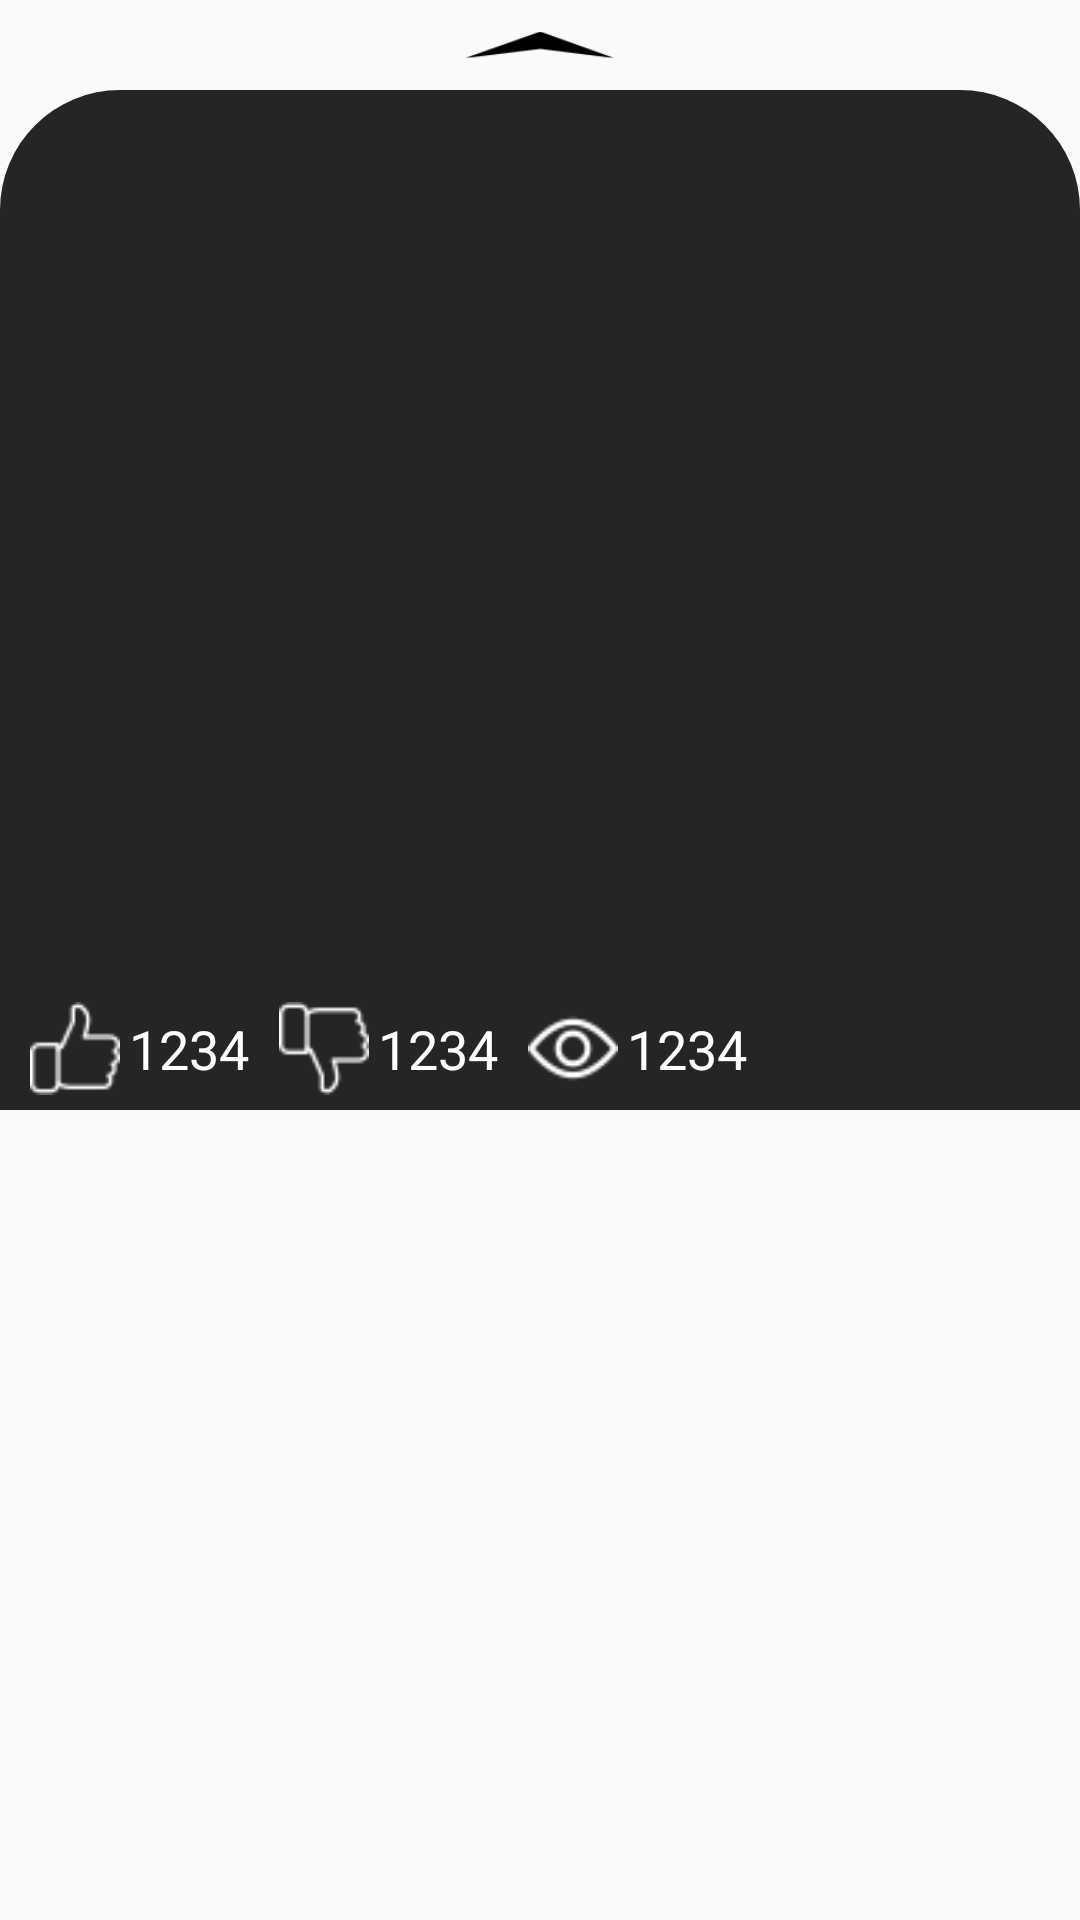

Android layout source for this screen:
<!-- AndroidManifest.xml: application theme AppTheme -->
<!-- res/layout/botton_sheet.xml -->
<?xml version="1.0" encoding="utf-8"?>
<LinearLayout xmlns:android="http://schemas.android.com/apk/res/android"
    xmlns:app="http://schemas.android.com/apk/res-auto"
    android:id="@+id/bottom_sheet"
    android:layout_width="match_parent"
    android:layout_height="wrap_content"
    android:gravity="center|top"
    android:orientation="vertical"
    android:weightSum="100"
    app:behavior_hideable="false"
    app:behavior_peekHeight="30dp"
    app:layout_behavior="com.google.android.material.bottomsheet.BottomSheetBehavior">

    <ImageView
        android:id="@+id/arrow"
        android:layout_width="50dp"
        android:layout_height="30dp"
        app:srcCompat="@drawable/arrow" />

    <LinearLayout
        android:layout_width="match_parent"
        android:layout_height="340dp"
        android:background="@drawable/maket_botton_sheet"
        android:orientation="vertical"
        android:weightSum="100">

        <LinearLayout
            android:layout_width="match_parent"
            android:layout_height="match_parent"
            android:layout_marginLeft="10dp"
            android:layout_marginTop="20dp"
            android:layout_marginRight="10dp"
            android:orientation="vertical"
            android:weightSum="100">

            <ScrollView
                android:layout_width="match_parent"
                android:layout_height="0dp"
                android:layout_weight="90">

                <TextView
                    android:id="@+id/des"
                    android:layout_width="match_parent"
                    android:layout_height="wrap_content"
                    android:layout_marginLeft="6dp"
                    android:layout_marginTop="10dp"
                    android:layout_marginRight="4dp"
                    android:textColor="#FFFFFF"
                    android:textSize="18sp" />
            </ScrollView>

            <LinearLayout
                android:layout_width="match_parent"
                android:layout_height="0dp"
                android:layout_marginTop="5dp"
                android:layout_marginBottom="5dp"
                android:layout_weight="10"
                android:orientation="horizontal">

                <ImageView
                    android:id="@+id/likeIMG"
                    android:layout_width="30dp"
                    android:layout_height="match_parent"
                    android:background="@drawable/like" />

                <TextView
                    android:id="@+id/like_count"
                    android:layout_width="wrap_content"
                    android:layout_height="match_parent"
                    android:layout_marginLeft="3dp"
                    android:layout_marginRight="10dp"
                    android:gravity="center"
                    android:text="1234"
                    android:textColor="#FFFFFF"
                    android:textSize="18sp" />

                <ImageView
                    android:id="@+id/dislikeIMG"
                    android:layout_width="30dp"
                    android:layout_height="match_parent"
                    android:background="@drawable/dislike" />

                <TextView
                    android:id="@+id/dislike_count"
                    android:layout_width="wrap_content"
                    android:layout_height="match_parent"
                    android:layout_marginLeft="3dp"
                    android:layout_marginRight="10dp"
                    android:gravity="center"
                    android:text="1234"
                    android:textColor="#FFFFFF"
                    android:textSize="18sp" />

                <ImageView
                    android:id="@+id/viewIMG"
                    android:layout_width="30dp"
                    android:layout_height="match_parent"
                    android:background="@drawable/eye"
                    android:visibility="visible" />

                <TextView
                    android:id="@+id/view_count"
                    android:layout_width="wrap_content"
                    android:layout_height="match_parent"
                    android:layout_marginLeft="3dp"
                    android:layout_marginRight="10dp"
                    android:gravity="center"
                    android:text="1234"
                    android:textColor="#FFFFFF"
                    android:textSize="18sp" />
            </LinearLayout>

        </LinearLayout>

    </LinearLayout>
</LinearLayout>
<!-- resources referenced by this layout -->
<resources>
  <!-- drawable arrow: png bitmap (drawable-v24, 926 bytes) -->
  <!-- drawable dislike: png bitmap (drawable-v24, 768 bytes) -->
  <!-- drawable eye: png bitmap (drawable-v24, 824 bytes) -->
  <!-- drawable like: png bitmap (drawable-v24, 765 bytes) -->
  <!-- drawable maket_botton_sheet (drawable) -->
  <?xml version="1.0" encoding="utf-8"?>
  <shape xmlns:android="http://schemas.android.com/apk/res/android" android:shape="rectangle">
      <solid android:color="@color/dark_2"/>
      <corners android:topLeftRadius="40dp"
          android:topRightRadius="40dp"/>
  </shape>
  <style name="AppTheme" parent="Theme.AppCompat.Light.NoActionBar">
          
          <item name="colorPrimary">@color/colorPrimary</item>
          <item name="colorPrimaryDark">@color/colorPrimaryDark</item>
          <item name="colorAccent">@color/colorAccent</item>
      </style>
  <color name="dark_2">#252525</color>
  <color name="colorPrimary">#0B0B0B</color>
  <color name="colorPrimaryDark">#292929</color>
  <color name="colorAccent">#FFFFFF</color>
</resources>
